Photos from the image-classification dataset "imagens" in the GitHub repository Rout222/cafes. Its 3 classes are: bons, quebrados, sujeira.

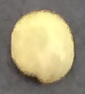
Label: bons

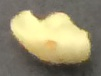
Label: quebrados

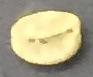
Label: bons

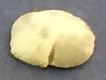
Label: bons

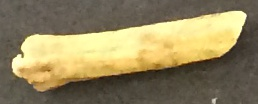
Label: sujeira

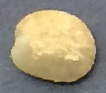
Label: bons
